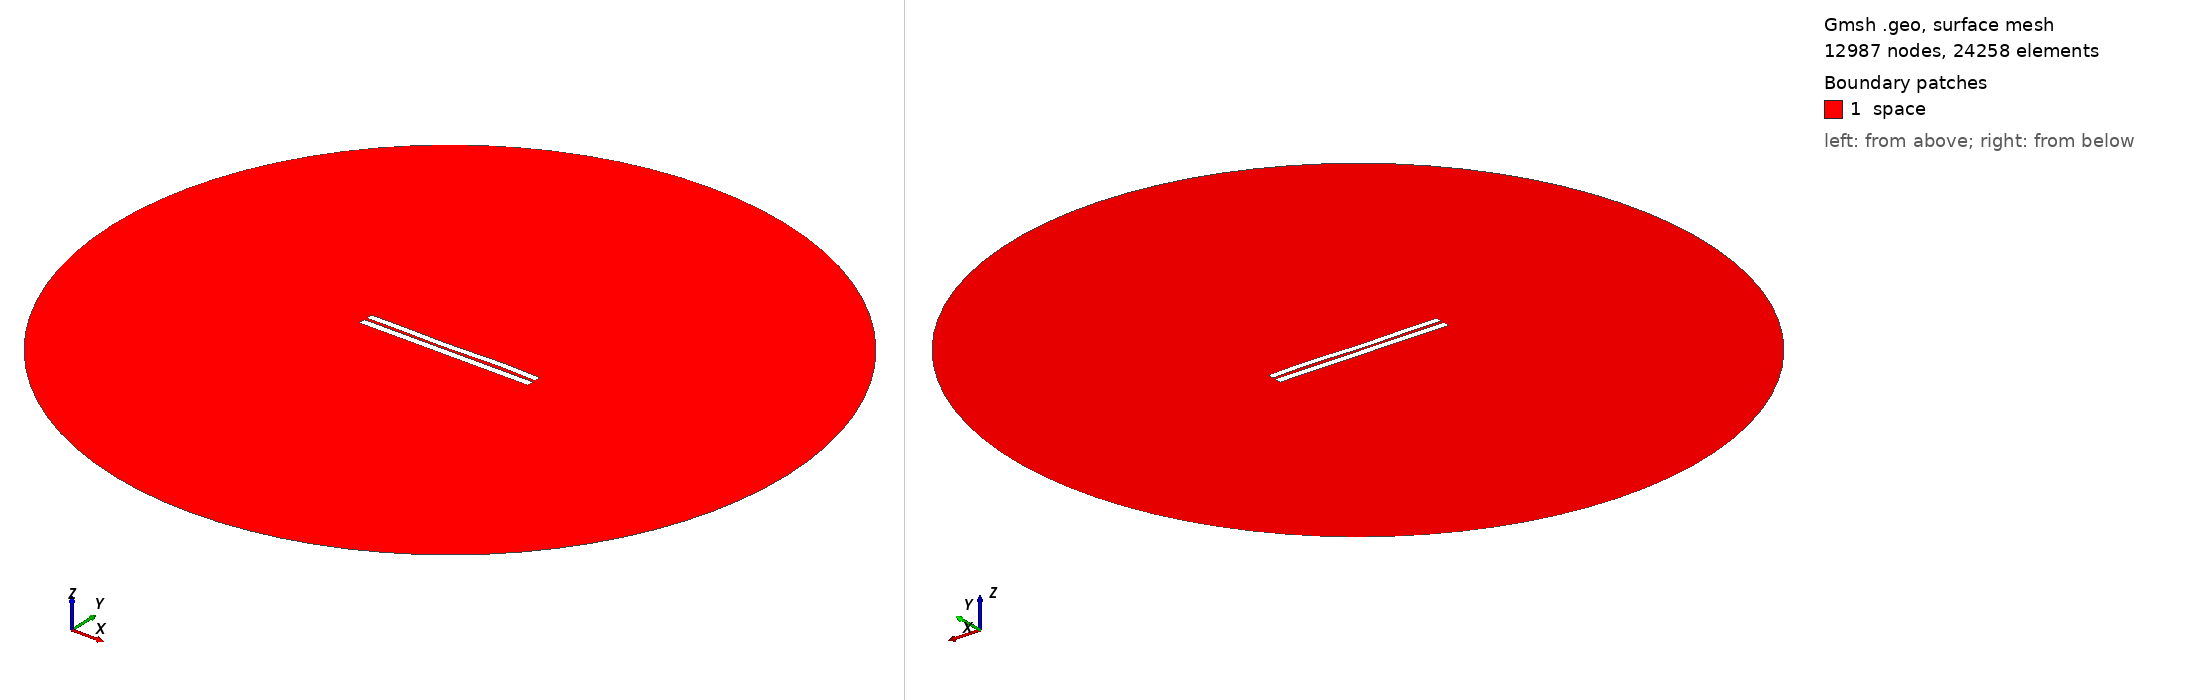

Gmsh geometry script, surface-meshed: 12987 nodes, 24258 surface elements. Boundary patches (legend numbers): 1 space. Left view from above one corner, right view from below the opposite corner. Legend entries are the model's physical surfaces. The drawing asked Gmsh for element sizes between 1% and 20% of the model's largest extent; the script's own settings can give other sizes.

=== 3530.geo (drawn) ===
//---------------------------------------
// Geometry kernel
//---------------------------------------

SetFactory("OpenCASCADE");



//---------------------------------------
// Parameters of the geometry
//---------------------------------------

// Overetch of the upper plate
overetch = 0.125;

// Distance between the plates
distance = 1.5;

// Discretization over the x axis (for the deformation)
nx = 50; 

// Length of the plate
L = 100 - overetch; 

// Number of modes
n = 4; 

// 1st mode coefficient
coeff(1) = 0.07499999999999998;
beta(1) = 0.596864 * 3.1415926535 / L;

// 2nd mode coefficient
coeff(2) = -0.075;
beta(2) = 1.49418 * 3.1415926535 / L;

// 3rd mode coefficient
coeff(3) = -0.15;
beta(3) = 2.50025 * 3.1415926535 / L;

// 4th mode coefficient
coeff(4) = 0.15;
beta(4) = 3.49999 * 3.1415926535 / L;



//---------------------------------------
// Upper plate (deformed rectangle)
//---------------------------------------

// Coordiantes of the upper plate
xmin = -50;
xmax = 50 - overetch;

// Height of the upper plate
yheight = 4 - 2 * overetch;

// Indexes of the points
UpperID[] = {};
LowerID[] = {};
LeftID[] = {};
RightID[] = {};

// Point index
p = 1;

// Horizontal edges
For i In {1:nx}
    x = xmin + (i-1)*(xmax - xmin)/(nx-1);

    y_bottom = distance / 2 + overetch;
    For j In {1:n}
        C = (Cosh(beta(j)*L) + Cos(beta(j)*L)) / (Sinh(beta(j)*L) + Sin(beta(j)*L));
        y_bottom  = y_bottom + coeff(j) * (Cosh(beta(j)*(x+50)) - Cos(beta(j)*(x+50)) - C * (Sinh(beta(j)*(x+50)) - Sin(beta(j)*(x+50))));
    EndFor

    y_top = y_bottom + yheight;

    Point(p) = {x, y_top, 0, 1.0};
    UpperID[i] = p;
    p = p + 1;

    Point(p) = {x, y_bottom, 0, 1.0};
    LowerID[i] = p;
    p = p + 1;
EndFor

// Create point lists
UpperPts[] = {}; LowerPts[] = {};
For i In {1:nx}
  UpperPts[] += {UpperID[i]};
  LowerPts[] += {LowerID[i]};
EndFor

// Build splines
Spline(1) = {UpperPts[]};
Spline(2) = {LowerPts[]};
Line(3) = {LowerPts[nx-1], UpperPts[nx-1]};
Line(4) = {LowerPts[0], UpperPts[0]};

// Build the plane surface
Curve Loop(1) = {2, 3, -1, -4};
Plane Surface(1) = {1};



//---------------------------------------
// Lower plate (rectangle)
//---------------------------------------

// Vertices
Point(1001) = {-50, -1, 0, 1.0};
Point(1002) = { 50, -1, 0, 1.0};
Point(1003) = { 50,  -5, 0, 1.0};
Point(1004) = {-50,  -5, 0, 1.0};

// Edges
Line(5) = {1001, 1002};
Line(6) = {1002, 1003};
Line(7) = {1003, 1004};
Line(8) = {1004, 1001};

// Plane surface
Line Loop(2) = {5, 6, 7, 8};
Plane Surface(2) = {2}; 



//---------------------------------------
// Outer (fictious) boundary
//---------------------------------------

// Points
Point(1005) = {0, 0, 0};       // Center
Point(1006) = {200, 0, 0};     // Start point
Point(1007) = {0, 200, 0};     // 90 degrees
Point(1008) = {-200, 0, 0};    // 180 degrees
Point(1009) = {0, -200, 0};    // 270 degrees

// Circle arcs (each needs start, center, end)
Circle(9) = {1006, 1005, 1007};
Circle(10) = {1007, 1005, 1008};
Circle(11) = {1008, 1005, 1009};
Circle(12) = {1009, 1005, 1006};

// Plane surface for the entire domain
Curve Loop(3) = {9, 10, 11, 12};
Surface(3) = {3};

// Subtract the plates from the whole domain to obtain the actual domain where we want to solve the equations
BooleanDifference{ Surface{3}; Delete; }{ Surface{1}; Surface{2}; Delete; }




//---------------------------------------
// Transfinite Lines/Curves
//---------------------------------------

// Set the number of points on the boundaries
r = 7;

// Plates
Transfinite Curve {1, 2} = 50*r Using Progression 1;
Transfinite Curve {3, 4} = 2*r Using Progression 1;
Transfinite Line {5, 7} = 50*r Using Progression 1;
Transfinite Line {6, 8} = 2*r Using Progression 1;

// Outer boundary
Transfinite Line {9, 10, 11, 12} = 20 Using Progression 1;



//---------------------------------------
// Physical groups
//---------------------------------------                

// Physical curves (boundaries)
Physical Line("force_segment", 10) = {2};
Physical Line("upper_plate", 11) = {1, 3, 4};
Physical Line("lower_plate", 12) = {5, 6, 7, 8};
Physical Line("boundary", 20) = {9, 10, 11, 12};

// Physical Surfaces
Physical Surface("space", 30) = {3};



//---------------------------------------
// 6. Generate the Mesh
//---------------------------------------

// 2D mesh generation
Mesh 2;
